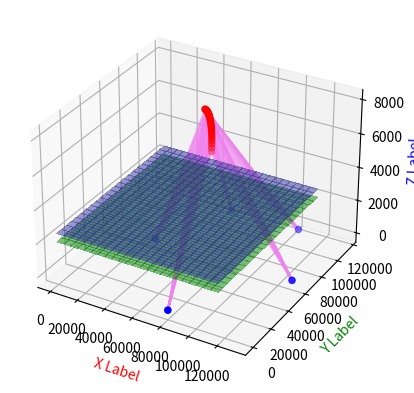

This figure's Python source:
# 全局连线图

from mpl_toolkits.mplot3d import Axes3D
import matplotlib.pyplot as plt
import numpy as np
from matplotlib import cm

fig = plt.figure()
ax = fig.add_subplot(111, projection='3d')
# 虚假轨迹点
xs = [60600, 61197, 61790, 62377, 62955, 63523, 64078, 64618, 65141, 65646, 66131, 66594, 67026, 67426, 67796,
      68134, 68442, 68719, 68966, 69184]
ys = [69982, 69928, 69838, 69713, 69553, 69359, 69131, 68870, 68577, 68253, 67900, 67518, 67116, 66697, 66263,
      65817, 65361, 64897, 64429, 63957]
zs = [7995, 7980, 7955, 7920, 7875, 7820, 7755, 7680, 7595, 7500, 7395, 7280, 7155, 7020, 6875, 6720, 6555, 6380,
      6195, 6000]
# 雷达
x = [80000, 30000, 55000, 105000, 130000]
y = [0, 60000, 110000, 110000, 60000]
z = [0, 0, 0, 0, 0]


def main():
    background()
    radar()
    lines()
    height()
    ax.set_xlabel('X Label', color='r')
    ax.set_ylabel('Y Label', color='g')
    ax.set_zlabel('Z Label', color='b')
    plt.show()


# 虚假轨迹绘图
def background():
    ax.scatter(xs, ys, zs, c='r', marker='o')


# 雷达绘图
def radar():
    ax.scatter(x, y, z, c='b', marker='o')


# 雷达-虚假点连线
def lines():
    for radar_id in range(5):
        color = ['violet'] * 5  # ['violet','lightsteelblue','teal','olive','red']
        for i in range(len(xs)):
            ax.plot([xs[i], x[radar_id]], [ys[i], y[radar_id]], [zs[i], z[radar_id]], c=color[radar_id], alpha=0.5)


# z=2k~2.5k
def height():
    X = np.arange(0, 120000, 5000)
    Y = np.arange(0, 120000, 5000)
    X, Y = np.meshgrid(X, Y)
    Z = X + 2000 - X
    surf = ax.plot_surface(X, Y, Z, rstride=1, cmap=cm.ocean, cstride=1, linewidth=0, antialiased=False, alpha=0.5)
    Z = X + 2500 - X
    surf = ax.plot_surface(X, Y, Z, rstride=1, cmap=cm.terrain, cstride=1, linewidth=0, antialiased=False, alpha=0.5)


if __name__ == '__main__':
    main()
